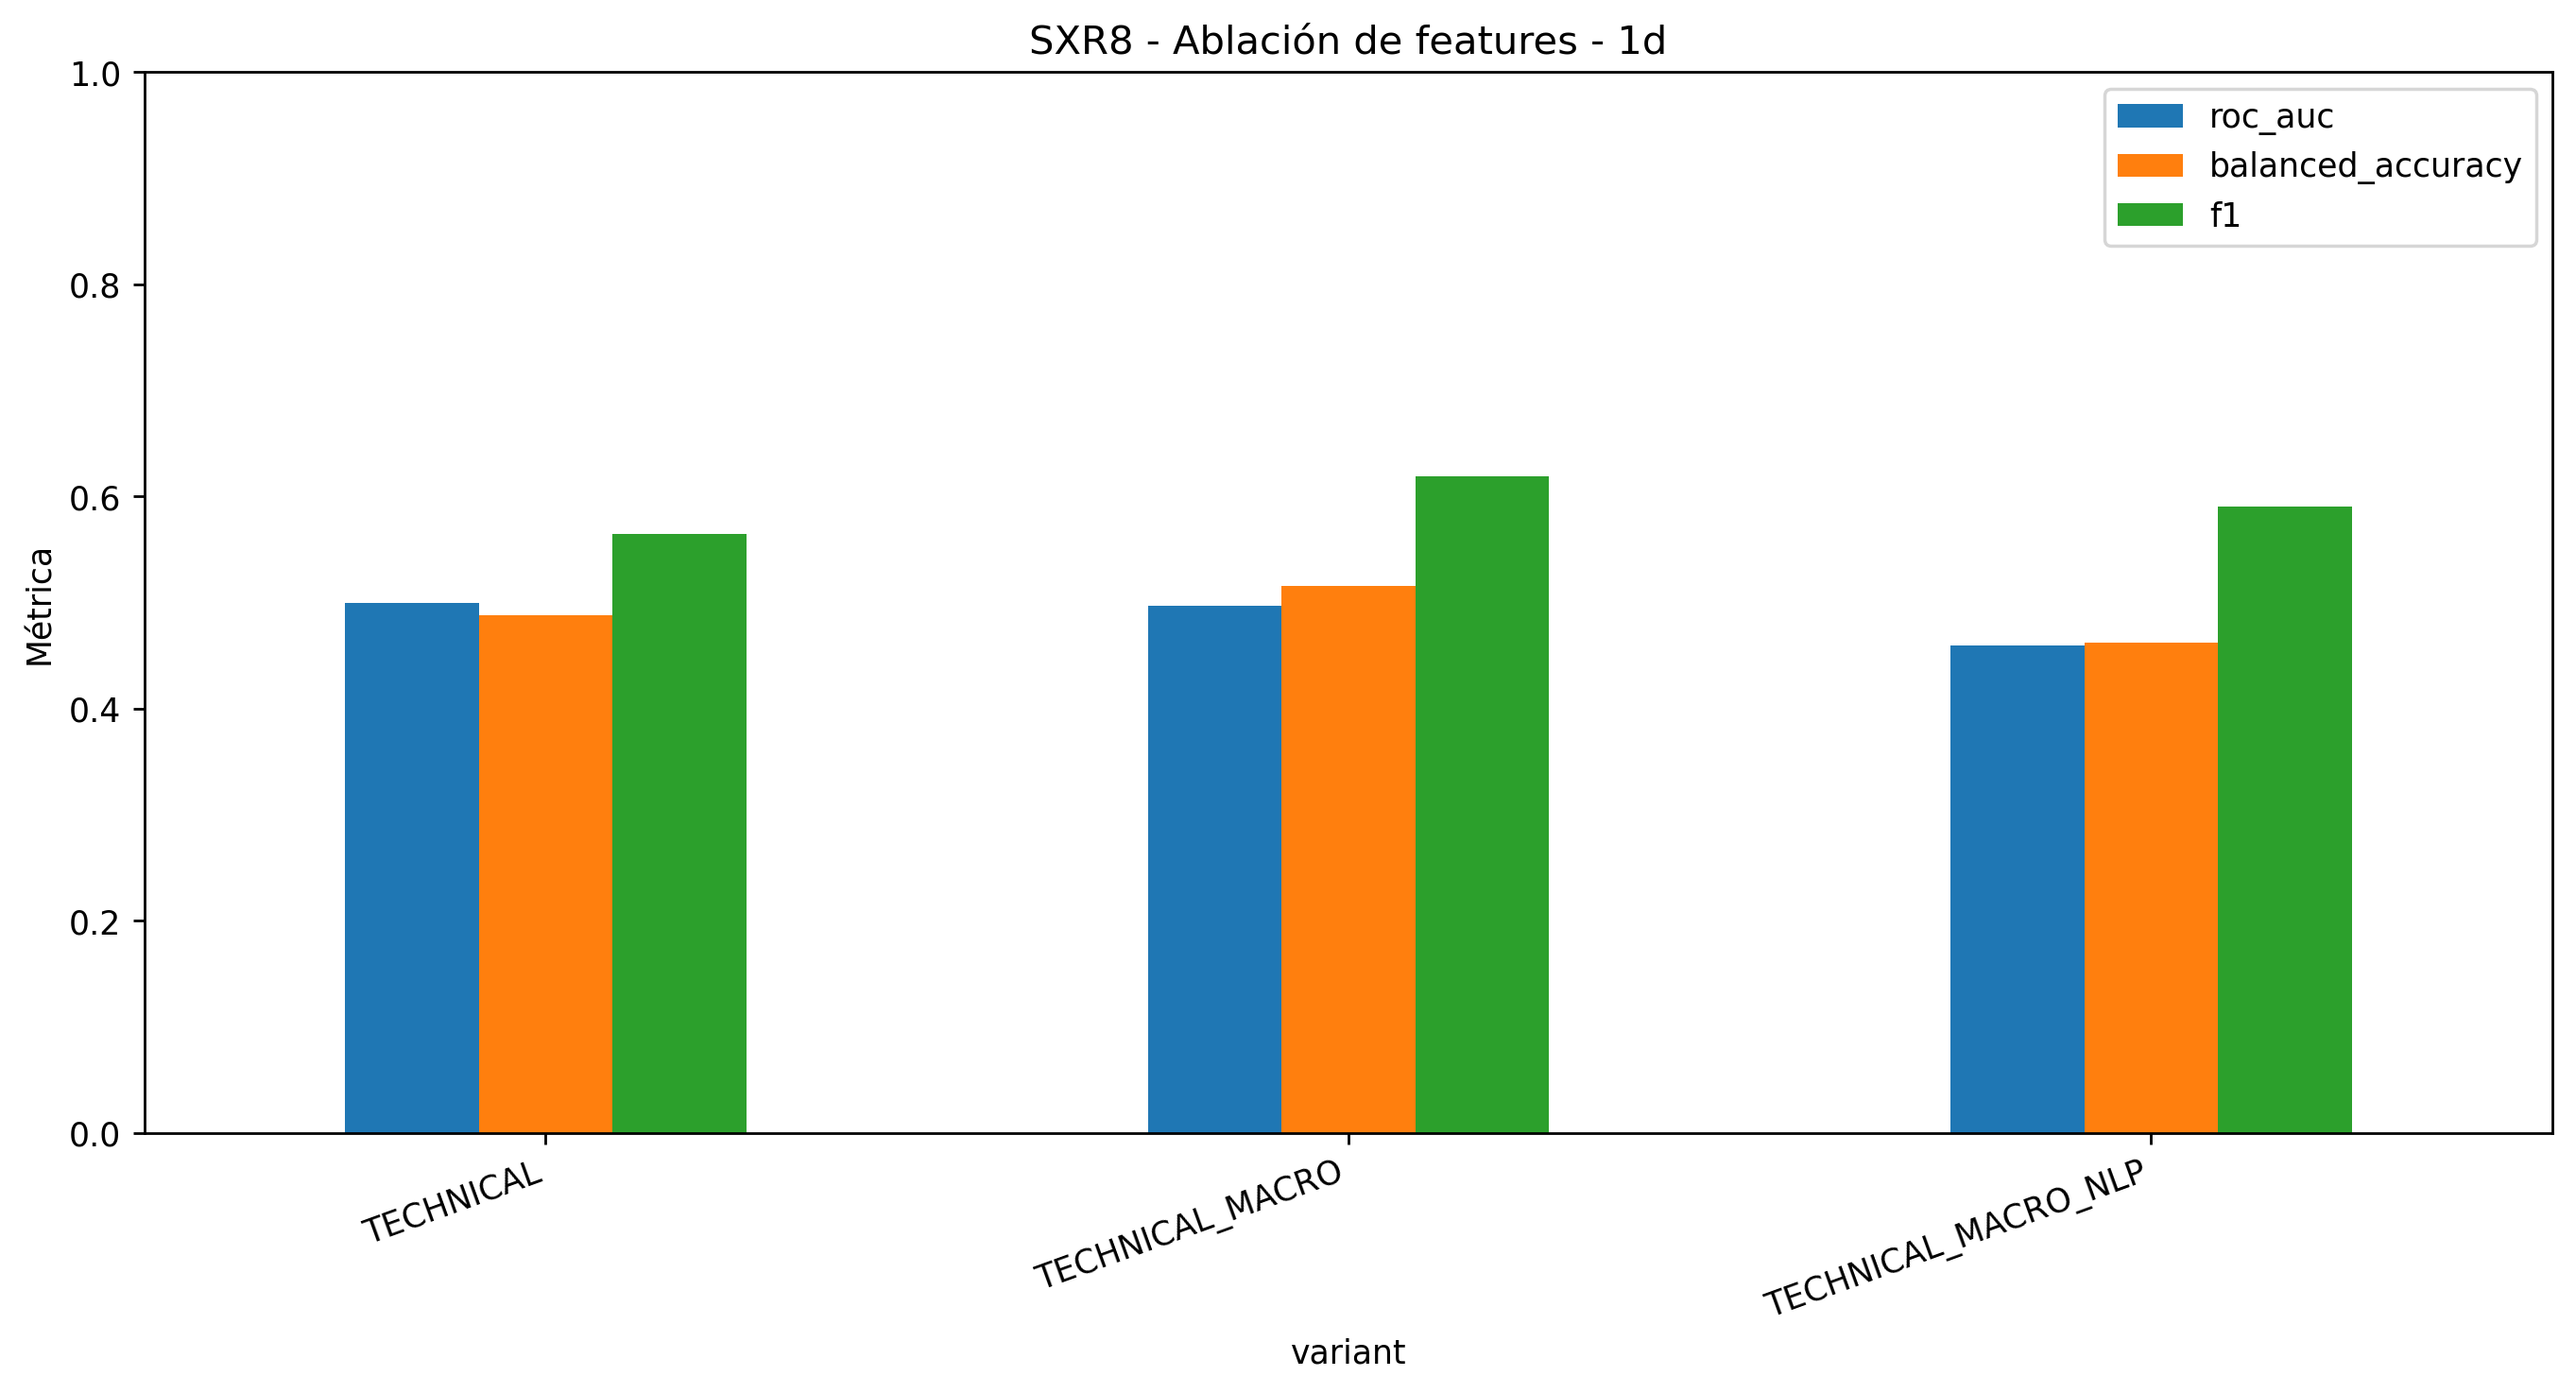

The data file committed next to this chart (first rows):
accuracy, balanced_accuracy, precision, recall, f1, roc_auc, log_loss, brier, positive_rate, variant, model, n_features, strategy_total_return, strategy_sharpe, strategy_max_drawdown, market_exposure
0.499, 0.4883, 0.5445, 0.5867, 0.5648, 0.5, 0.6983, 0.2525, 0.5542, TECHNICAL, CLASSICAL_ENSEMBLE, 42, 0.1249, 1.109, -0.02969, 0.06339
0.5337, 0.5156, 0.5657, 0.6827, 0.6187, 0.4971, 0.7018, 0.2541, 0.5542, TECHNICAL_MACRO, CLASSICAL_ENSEMBLE, 58, 0.001479, 0.0494, -0.1037, 0.1247
0.4847, 0.4619, 0.5275, 0.6716, 0.5909, 0.4594, 0.7184, 0.2619, 0.5542, TECHNICAL_MACRO_NLP, CLASSICAL_ENSEMBLE, 110, 0.02179, 0.1582, -0.1593, 0.3292
